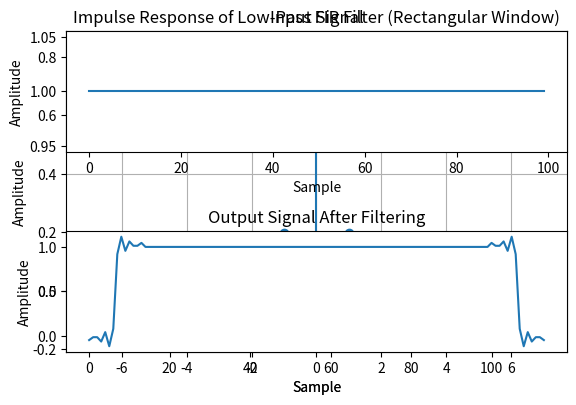

Generate this figure with matplotlib:
# Low-pass FIR Filter
'''
Input a sequence of real numbers (finite length)
Input the sampling frequency and the desired cut-off frequency
fc = desired_cut-off_freq / sampling_freq

Ideal impulse response hi(n) = sin(2*pi*fc*n) / pi*n  when n != 0
							= 2*fc  when n = 0
Impulse response h(n) = hi(n).w(n)  here w(n) is the windowing function

In this code the windowing funtion is the Rectangular funciton
	w(n) = 1 for 0<=n<=N-1  N is the filter length

Now, y(n) = h * x
	* is the convultion operator
'''

import numpy as np
import matplotlib.pyplot as plt

#sampling frequency
Fs = 1000;
# cut-off frequency
Fc = 400;
# normalized cut-off frequency
fc = Fc/Fs;

# filter length
N = 15

n = np.arange(-(N+1)/2+1, (N+1)/2)
hi = np.sinc(2*fc*n)
hi /= np.sum(hi)
print(hi)

plt.stem(n, hi)
plt.title("Impulse Response of Low-Pass FIR Filter (Rectangular Window)")
plt.xlabel("Sample")
plt.ylabel("Amplitude")
plt.grid()
plt.show()
step_signal = np.ones(100)
input_signal = np.sin(2 * np.pi * 0.05 * np.arange(100))  # Example input signal
output_signal = np.convolve(step_signal, hi, mode='full')

plt.subplot(2, 1, 1)
plt.plot(step_signal)
plt.title("Input Signal")
plt.xlabel("Sample")
plt.ylabel("Amplitude")

plt.subplot(2, 1, 2)
plt.plot(output_signal)
plt.title("Output Signal After Filtering")
plt.xlabel("Sample")
plt.ylabel("Amplitude")

plt.tight_layout()
plt.show()
